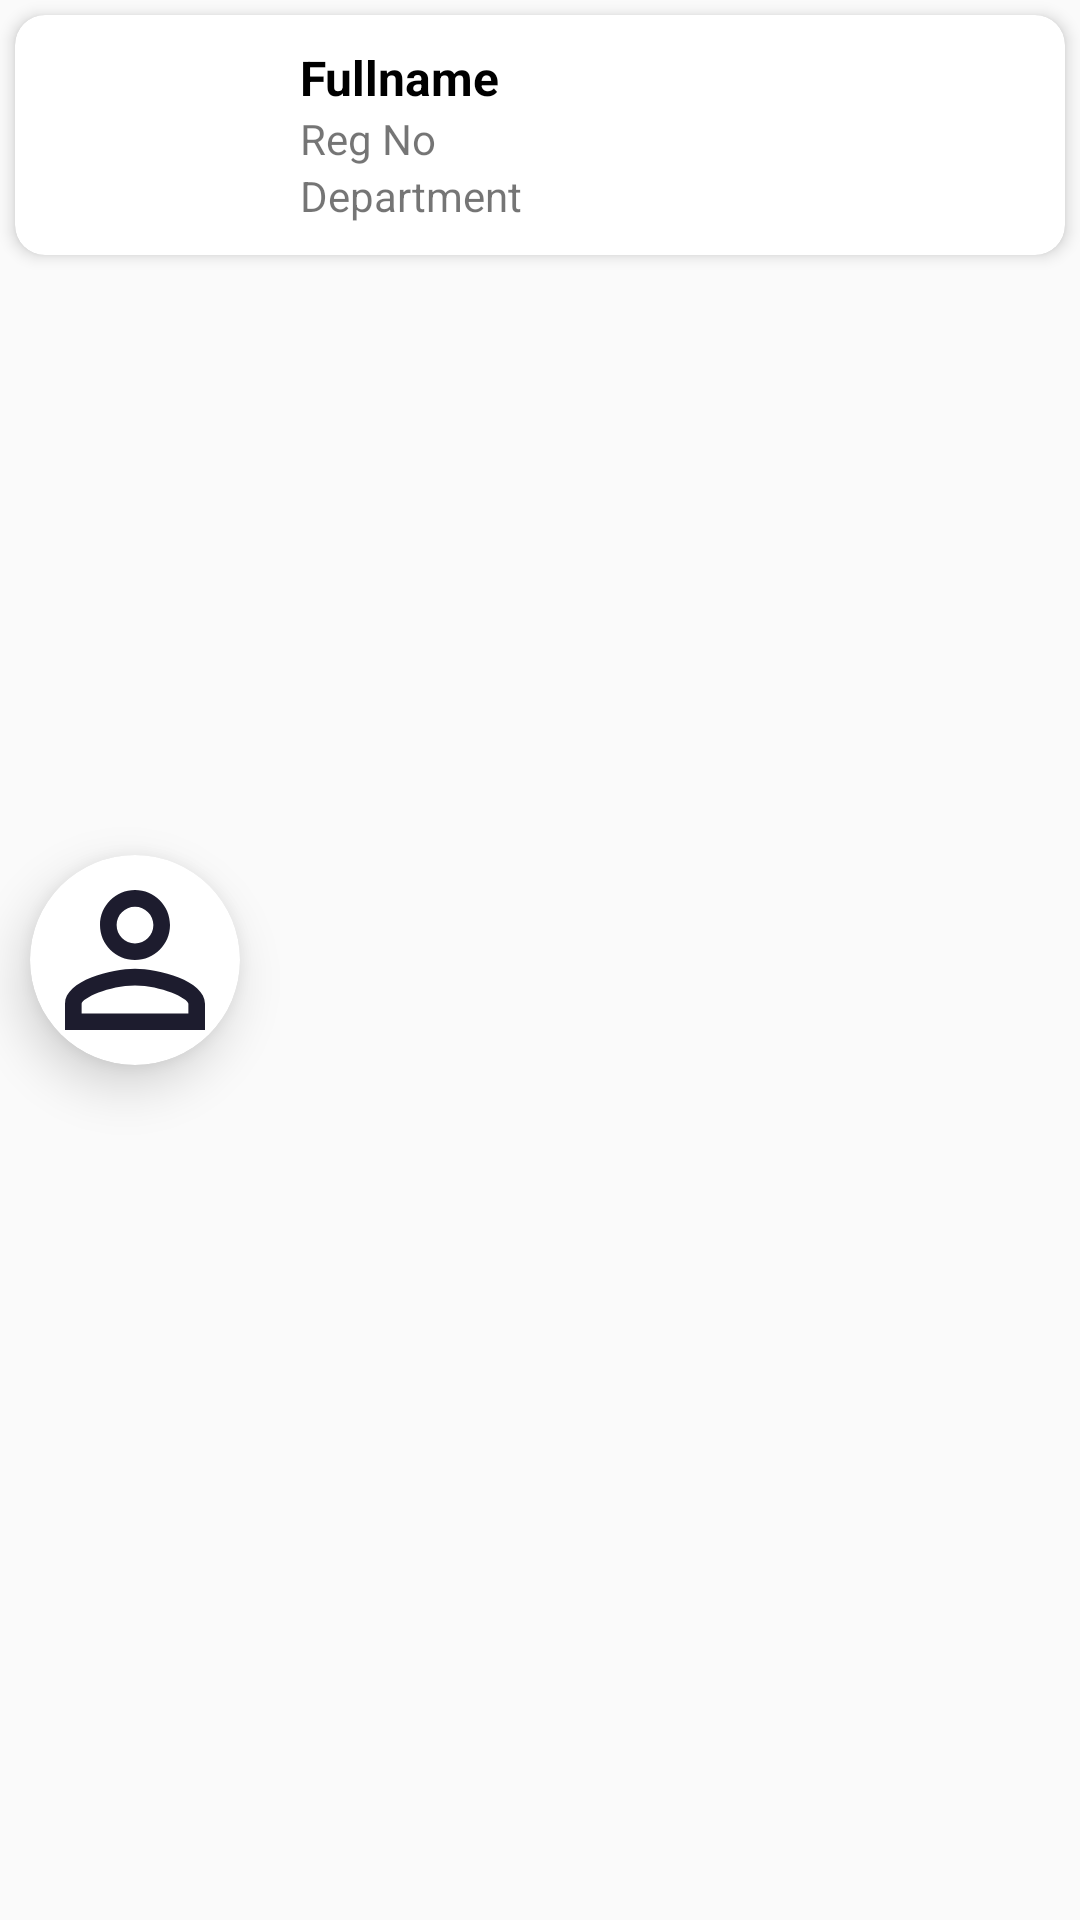

Produce the Android XML layout that renders to this screen, including the resource entries it uses.
<!-- AndroidManifest.xml: application theme AppTheme -->
<!-- res/layout/view_student.xml -->
<?xml version="1.0" encoding="utf-8"?>
<RelativeLayout xmlns:android="http://schemas.android.com/apk/res/android"
    xmlns:app="http://schemas.android.com/apk/res-auto"
    android:layout_width="wrap_content"
    android:layout_height="wrap_content"
    android:background="@android:color/transparent"
    android:layout_gravity="center">

    <androidx.cardview.widget.CardView
        android:id="@+id/imageCard"
        android:layout_width="wrap_content"
        android:layout_height="wrap_content"
        android:layout_alignStart="@+id/cv"
        android:layout_margin="5dp"
        android:layout_centerVertical="true"
        app:cardElevation="10dp"
        app:cardCornerRadius="35dp">

        <RelativeLayout
            android:layout_width="wrap_content"
            android:layout_height="wrap_content">

            <ImageView
                android:id="@+id/st_avatar"
                android:layout_width="70dp"
                android:layout_height="70dp"
                android:scaleType="centerCrop"
                android:src="@drawable/people" />
        </RelativeLayout>
    </androidx.cardview.widget.CardView>

    <androidx.cardview.widget.CardView
        android:id="@+id/cv"
        android:layout_width="match_parent"
        android:layout_height="80dp"
        android:layout_margin="5dp"
        app:cardCornerRadius="10dp"
        app:cardElevation="3dp">

        <RelativeLayout
            android:layout_width="wrap_content"
            android:layout_height="wrap_content">

            <TextView
                android:id="@+id/tvFullName"
                android:layout_width="match_parent"
                android:layout_height="wrap_content"
                android:layout_marginStart="90dp"
                android:layout_marginTop="10dp"
                android:paddingStart="5dp"
                android:text="Fullname"
                android:textColor="@android:color/black"
                android:textSize="16sp"
                android:textStyle="bold" />
            <TextView
                android:id="@+id/tvRegNo"
                android:layout_width="match_parent"
                android:layout_height="wrap_content"
                android:layout_below="@+id/tvFullName"
                android:layout_marginStart="90dp"
                android:paddingStart="5dp"
                android:text="Reg No" />
            <TextView
                android:id="@+id/tvDept"
                android:layout_width="match_parent"
                android:layout_height="wrap_content"
                android:layout_below="@+id/tvRegNo"
                android:layout_marginStart="90dp"
                android:paddingStart="5dp"
                android:text="Department" />
        </RelativeLayout>
    </androidx.cardview.widget.CardView>
</RelativeLayout>
<!-- resources referenced by this layout -->
<resources>
  <!-- drawable people (drawable) -->
  <vector xmlns:android="http://schemas.android.com/apk/res/android"
      android:width="24dp"
      android:height="24dp"
      android:tint="#1D1C2E"
      android:viewportWidth="24.0"
      android:viewportHeight="24.0">
      <path
          android:fillColor="#FF000000"
          android:pathData="M12,5.9c1.16,0 2.1,0.94 2.1,2.1s-0.94,2.1 -2.1,2.1S9.9,9.16 9.9,8s0.94,-2.1 2.1,-2.1m0,9c2.97,0 6.1,1.46 6.1,2.1v1.1L5.9,18.1L5.9,17c0,-0.64 3.13,-2.1 6.1,-2.1M12,4C9.79,4 8,5.79 8,8s1.79,4 4,4 4,-1.79 4,-4 -1.79,-4 -4,-4zM12,13c-2.67,0 -8,1.34 -8,4v3h16v-3c0,-2.66 -5.33,-4 -8,-4z" />
  </vector>
  <style name="AppTheme" parent="Theme.AppCompat.Light.NoActionBar">
          
          <item name="colorPrimary">@color/colorPrimary</item>
          <item name="colorPrimaryDark">@color/colorPrimaryDark</item>
          <item name="colorAccent">@color/colorAccent</item>
      </style>
  <color name="colorPrimary" tools:ignore="ReferenceType">@drawable/bg_rect</color>
  <color name="colorPrimaryDark">#F36A4DF1</color>
  <color name="colorAccent">#983CFF</color>
</resources>
